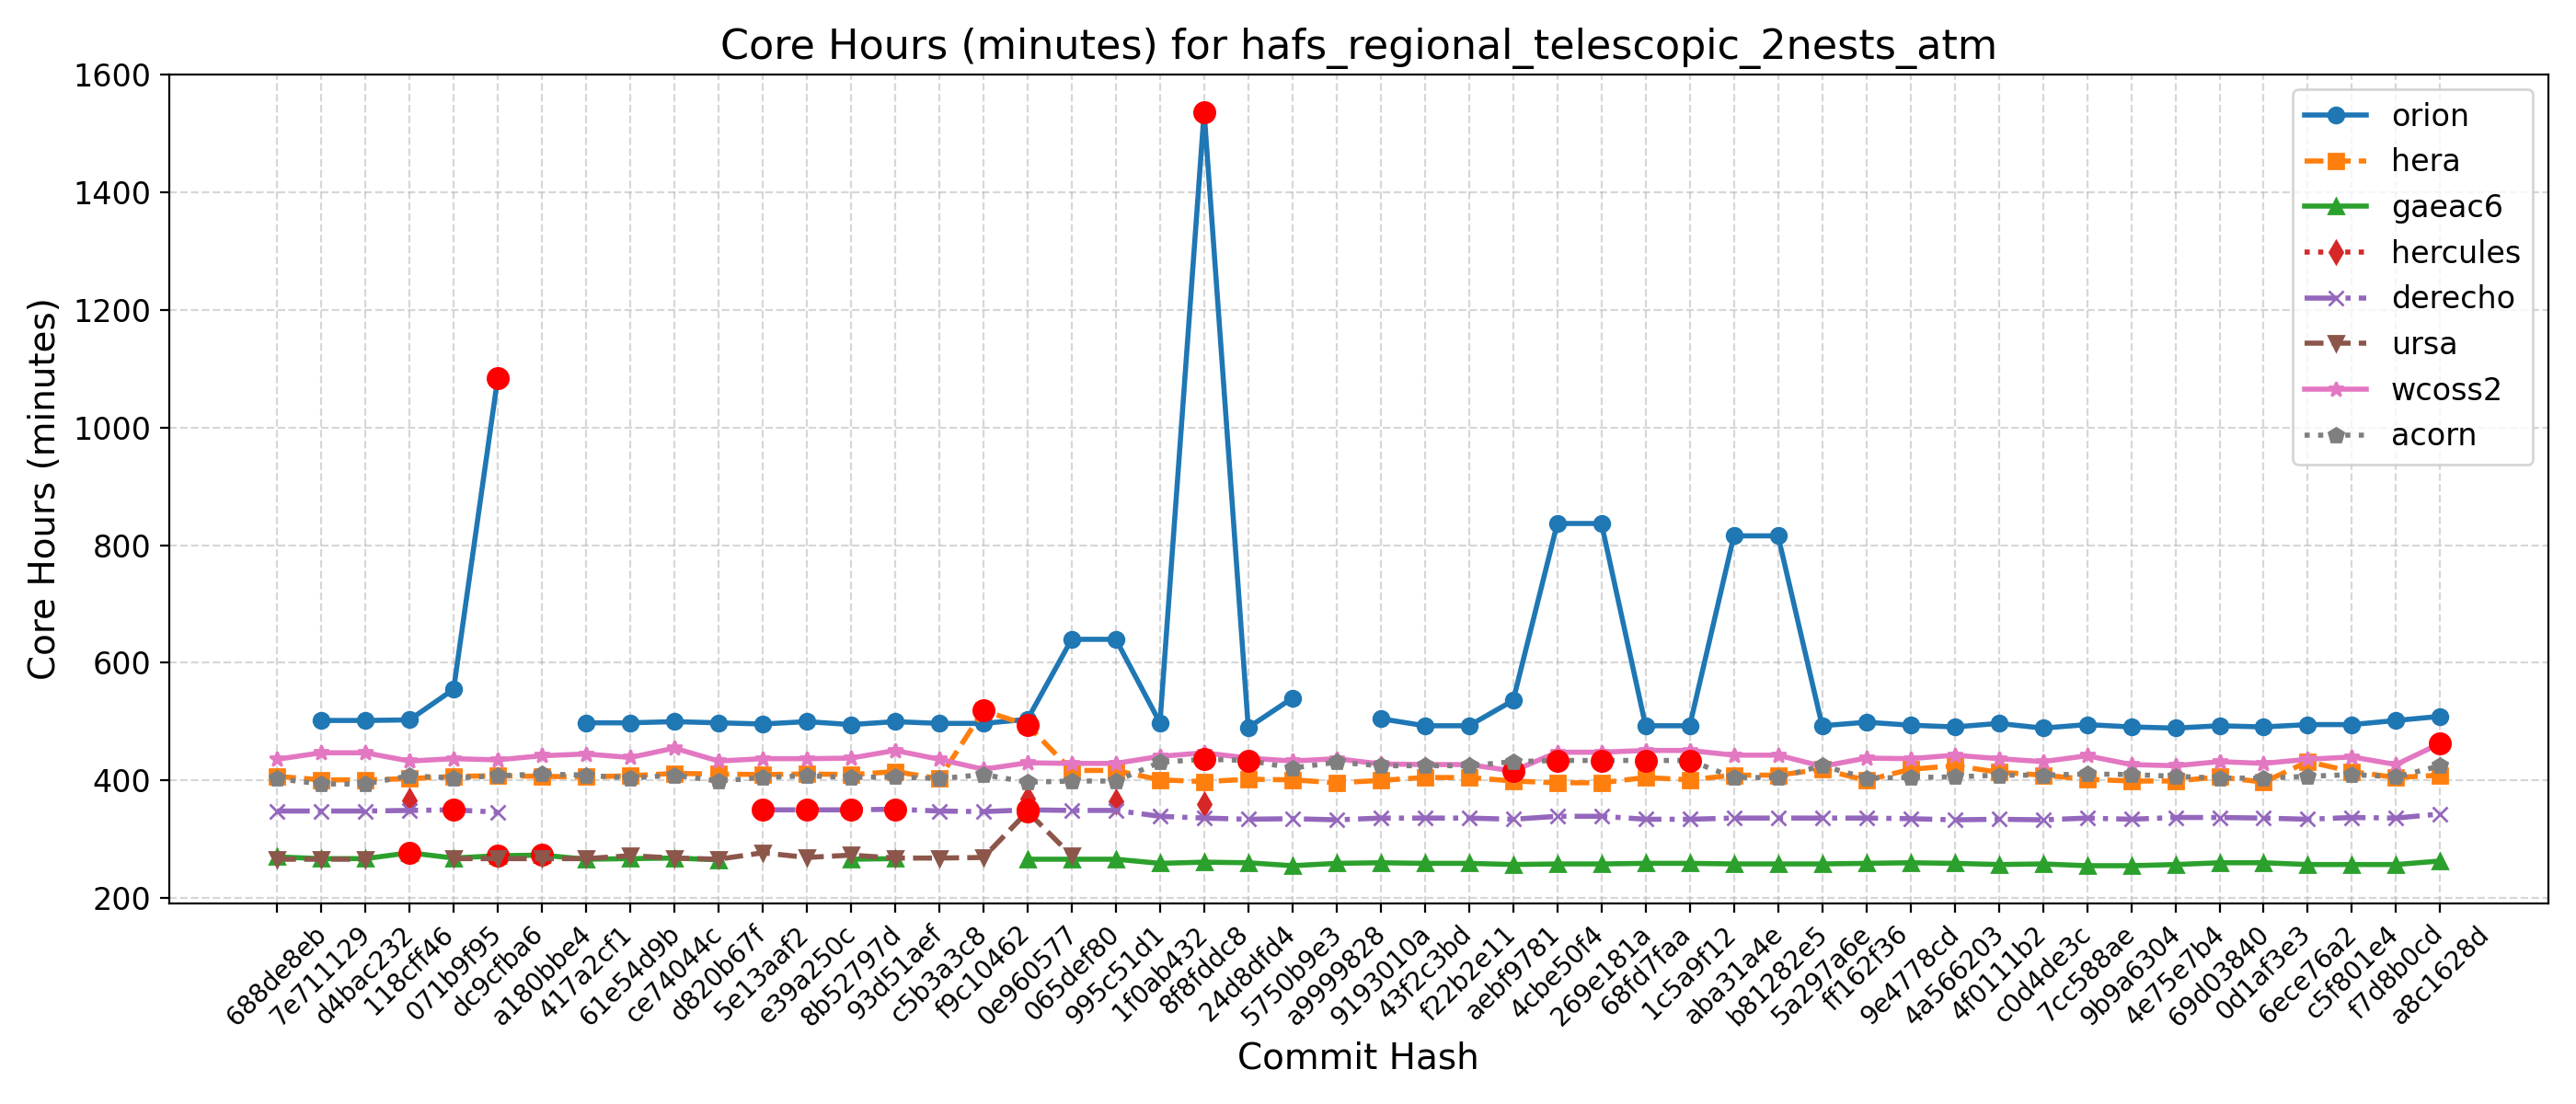

Source data for this figure (header and first rows):
Hash, Date, Message, orion, hera, gaeac6, hercules, derecho, ursa, wcoss2, acorn
688de8eb, 2025-09-04, Fix default cdmbgwd settings (#2788), , 407, 270, , 348, 266, 436, 403
7e711129, 2025-09-02, Use container with spack stack 1.9.2 (#2…, 502, 401, 267, , 348, 266, 447, 394
d4bac232, 2025-08-29, MPAS dycore + Atmosphere Generalization …, 502, 401, 267, , 348, 266, 447, 394
118cff46, 2025-08-25, Add FV3 grid mask for regional domains t…, 503, 403, 277, 366, 349, , 433, 408
071b9f95, 2025-08-22, Fix Restart IAU and Ultra-Low Reproducib…, 555, 407, 268, , 350, 267, 437, 404
dc9cfba6, 2025-08-19, Update CICE through 2025-07 and switch t…, 1085, 408, 272, , 346, 267, 435, 408
a180bbe4, 2025-08-15, FV3: Fix Prate_avg and UPP call freq + F…, , 407, 273, , , 267, 442, 411
417a2cf1, 2025-08-13, Fix conus13km tests restart and decompos…, 498, 406, 266, , , 267, 445, 409
61e54d9b, 2025-08-11, Add two-way ocean-wave coupling feature …, 498, 408, 267, , , 272, 439, 404
ce74044c, 2025-08-06, Create a user-friendly "process model" t…, 500, 412, 268, , , 268, 455, 409
d820b67f, 2025-08-01, Update GOCART to v2.4.3 (#2819), 498, 411, 265, , , 266, 433, 399
5e13aaf2, 2025-07-29, Update DATM meshes and switch to bilinea…, 496, 410, , , 350, 277, 437, 405
e39a250c, 2025-07-24, Update FV3 hash to include UPP ss192/Urs…, 500, 411, , , 350, 269, 437, 408
8b52797d, 2025-07-21, Combination of 2684,2707,2771 (MERRA2 3-…, 495, 410, 266, , 350, 273, 438, 405
93d51aef, 2025-07-17, Exporting Canopy Variables from AQM to F…, 500, 415, 267, , 351, 268, 451, 406
c5b3a3c8, 2025-07-14, GFDLMP-v3 and TEMPO MP microphysics (#25…, 497, 403, , , 348, 268, 436, 403
f9c10462, 2025-07-11, Combination of several CCPP-physics PRs …, 497, 519, , , 347, 269, 419, 410
0e960577, 2025-07-09, Combination #2777 (maintask writes CMEPS…, 504, 494, 266, 369, 350, 347, 430, 397
065def80, 2025-07-07, Port UFS-WM to Ursa (#2471), 640, 417, 266, , 349, 272, 429, 399
995c51d1, 2025-07-03, Upgrade UFS-WM to spack-stack/1.9.2 (#26…, 640, 417, 266, 365, 349, , 429, 399
1f0ab432, 2025-07-01, Reduce WW3 memory use (#2624), 498, 401, 259, , 339, , 441, 431
8f8fddc8, 2025-06-30, Bring in scale-aware 3DTKE related chang…, 1537, 398, 261, 360, 336, , 447, 436
24d8dfd4, 2025-06-26, Slight modification in orographic gravit…, 490, 402, 260, , 334, , 438, 434
5750b9e3, 2025-06-20, gcycle update (#2747), 540, 401, 255, , 335, , 433, 421
a9999828, 2025-06-12, Add a new parameter in dycore to control…, , 396, 259, , 333, , 437, 431
9193010a, 2025-06-06, In Noah-MP, set zero for canopy liquid a…, 505, 400, 260, , 336, , 428, 425
43f2c3bd, 2025-06-04, Urgent Documentation Update for HSD Capa…, 493, 405, 259, , 336, , 427, 425
f22b2e11, 2025-06-02, Bug fix for surface roughness calculatio…, 493, 405, 259, , 336, , 427, 425
aebf9781, 2025-05-27, Fix bug to improve wave initialization b…, 536, 399, 257, , 334, , 416, 432
4cbe50f4, 2025-05-23, Add idealized, regional tropical cyclone…, 837, 396, 258, , 339, , 448, 434
269e181a, 2025-05-23, Add GFSv17 IAU restart tests without wav…, 837, 396, 258, , 339, , 448, 434
68fd7faa, 2025-05-15, Enable Hera, Hercules Gnu tests: cpld_de…, 493, 405, 259, , 334, , 451, 434
1c5a9f12, 2025-05-09, Add "ultra low" coupled configurations t…, 493, 401, 259, , 334, , 451, 434
aba31a4e, 2025-05-06, Resolve miscellaneous WM issues and upda…, 816, 409, 258, , 336, , 443, 405
b81282e5, 2025-05-05, Switch to vector remapping and bilinear …, 816, 409, 258, , 336, , 443, 405
5a297a6e, 2025-05-02, improve coupled model startup cost for w…, 493, 419, 258, , 336, , 424, 425
ff162f36, 2025-05-01, NSSL MP scheme updates + Stochastic Phys…, 499, 400, 259, , 336, , 438, 404
9e4778cd, 2025-04-25, Loosen restriction on optional arguments…, 494, 419, 260, , 335, , 437, 405
4a566203, 2025-04-23, CMake Atmosphere Dycore Generalization +…, 491, 425, 259, , 333, , 443, 406
4f0111b2, 2025-04-21, Add CMEPS log file at restart write; IAU…, 497, 414, 257, , 334, , 437, 409
c0d4de3c, 2025-04-18, Update mom6 to its main repository 20250…, 489, 409, 258, , 333, , 432, 409
7cc588ae, 2025-04-16, Add PIO configuration variables for CMEP…, 495, 402, 255, , 336, , 442, 411
9b9a6304, 2025-04-11, Memcheck fixes (#2655), 491, 399, 255, , 334, , 427, 410
4e75e7b4, 2025-04-10, Update upp submodule to the latest UPP (…, 489, 399, 257, , 337, , 425, 407
69d03840, 2025-04-07, Use ESMF Redist instead of Remap for FV3…, 493, 406, 260, , 337, , 432, 404
0d1af3e3, 2025-04-02, Convert GFS DDTs from blocked data struc…, 491, 397, 260, , 336, , 429, 404
6ece76a2, 2025-03-28, Update WW3  by merging develop  as of 20…, 495, 432, 257, , 334, , 436, 407
c5f801e4, 2025-03-27, Sync CDEPS and CMEPS to ESCOMP (#2664), 495, 415, 257, , 337, , 440, 410
f7d8b0cd, 2025-03-26, Add support for FV3 native grid (cubed s…, 502, 405, 257, , 336, , 427, 406
a8c1628d, 2025-03-24, Introduce prognostic updraft velocity to…, 509, 409, 263, , 343, , 463, 425
